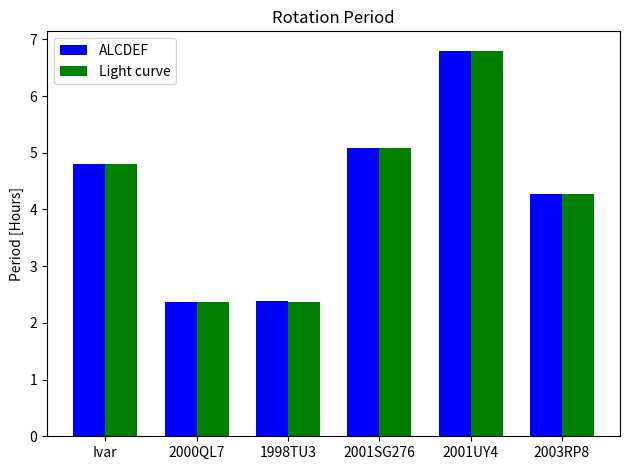

Here is the Python script that generated this plot:
import numpy as np
import matplotlib.pyplot as plt

# data to plot
t1 = [4.7964, 2.3750, 2.3777, 5.0906, 6.7970, 4.2739]  # light curves
t2 = [4.7950, 2.37512, 2.3750, 5.0900, 6.8020, 4.2736] # alcdef

# create plot
fig, ax = plt.subplots()
bar_width = 0.35
X = np.arange(6)

p1 = plt.bar(X, t1, bar_width, color='b',
label='ALCDEF')

# The bar of second plot starts where the first bar ends
p2 = plt.bar(X + bar_width, t2, bar_width,
color='g',
label='Light curve')

# plt.xlabel('Subject')
plt.ylabel('Period [Hours]')
plt.title('Rotation Period')
plt.xticks(X + (bar_width/2), ('Ivar', '2000QL7', '1998TU3', '2001SG276', '2001UY4', '2003RP8'))
plt.legend()

plt.tight_layout()
plt.show()